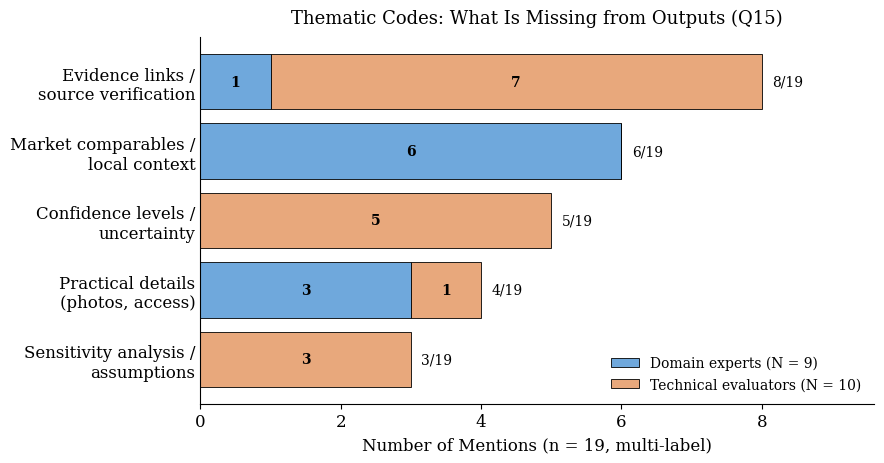

Recreate this plot in Python. (Note: this script raises an exception after producing the figure.)
"""Generate Q15 thematic-codes chart for the survey appendix (Fig. themes-missing).

Multi-label coding of 19 Q15 responses against 5 themes (a response may be
assigned to more than one theme). Total mentions = 26.

Per-theme breakdown (Domain N=9, Technical N=10):
  Evidence links / source verification: P1[T], P5[T], P9[D], P13[T], P14[T],
                                        P16[T], P17[T], P19[T]         (1D, 7T, =8)
  Market comparables / local context:   P3[D], P4[D], P6[D], P8[D],
                                        P10[D], P12[D]                 (6D, 0T, =6)
  Confidence levels / uncertainty:      P1[T], P15[T], P16[T], P18[T],
                                        P19[T]                         (0D, 5T, =5)
  Practical details (photos, access):   P4[D], P11[D], P12[D], P13[T]  (3D, 1T, =4)
  Sensitivity / assumptions:            P2[T], P14[T], P18[T]          (0D, 3T, =3)
"""

import matplotlib.pyplot as plt
import numpy as np
from pathlib import Path

plt.rcParams.update({
    "font.family": "serif",
    "font.size": 12,
})

# (label, domain_count, technical_count)
themes = [
    ("Evidence links /\nsource verification", 1, 7),
    ("Market comparables /\nlocal context",   6, 0),
    ("Confidence levels /\nuncertainty",      0, 5),
    ("Practical details\n(photos, access)",   3, 1),
    ("Sensitivity analysis /\nassumptions",   0, 3),
]
themes.sort(key=lambda t: t[1] + t[2])  # ascending so largest ends up on top

labels = [t[0] for t in themes]
dom    = np.array([t[1] for t in themes])
tech   = np.array([t[2] for t in themes])
totals = dom + tech

fig, ax = plt.subplots(figsize=(9.0, 4.8))
y = np.arange(len(labels))

c_dom  = "#6FA8DC"  # soft blue, close to user's original
c_tech = "#E8A87C"  # soft orange, complementary

ax.barh(y, dom,  color=c_dom,  edgecolor="black", linewidth=0.6,
        label="Domain experts (N = 9)")
ax.barh(y, tech, left=dom, color=c_tech, edgecolor="black", linewidth=0.6,
        label="Technical evaluators (N = 10)")

for i, (d, t, tot) in enumerate(zip(dom, tech, totals)):
    if d >= 1:
        ax.text(d / 2, i, str(d), va="center", ha="center",
                fontsize=10, fontweight="bold", color="black")
    if t >= 1:
        ax.text(d + t / 2, i, str(t), va="center", ha="center",
                fontsize=10, fontweight="bold", color="black")
    ax.text(tot + 0.15, i, f"{tot}/19", va="center", ha="left", fontsize=10)

ax.set_yticks(y, labels)
ax.set_xlabel("Number of Mentions (n = 19, multi-label)")
ax.set_title("Thematic Codes: What Is Missing from Outputs (Q15)",
             fontsize=13, pad=10)
ax.set_xlim(0, max(totals) + 1.6)
ax.xaxis.set_major_locator(plt.MultipleLocator(2))
ax.tick_params(axis="y", length=0)
for spine in ("top", "right"):
    ax.spines[spine].set_visible(False)
ax.legend(loc="lower right", frameon=False, fontsize=10)

plt.tight_layout()
out = Path(__file__).parent / "results" / "full_experiment" / "fig6_themes_q15_missing.png"
plt.savefig(out, dpi=200, bbox_inches="tight")
print(f"wrote {out}")
